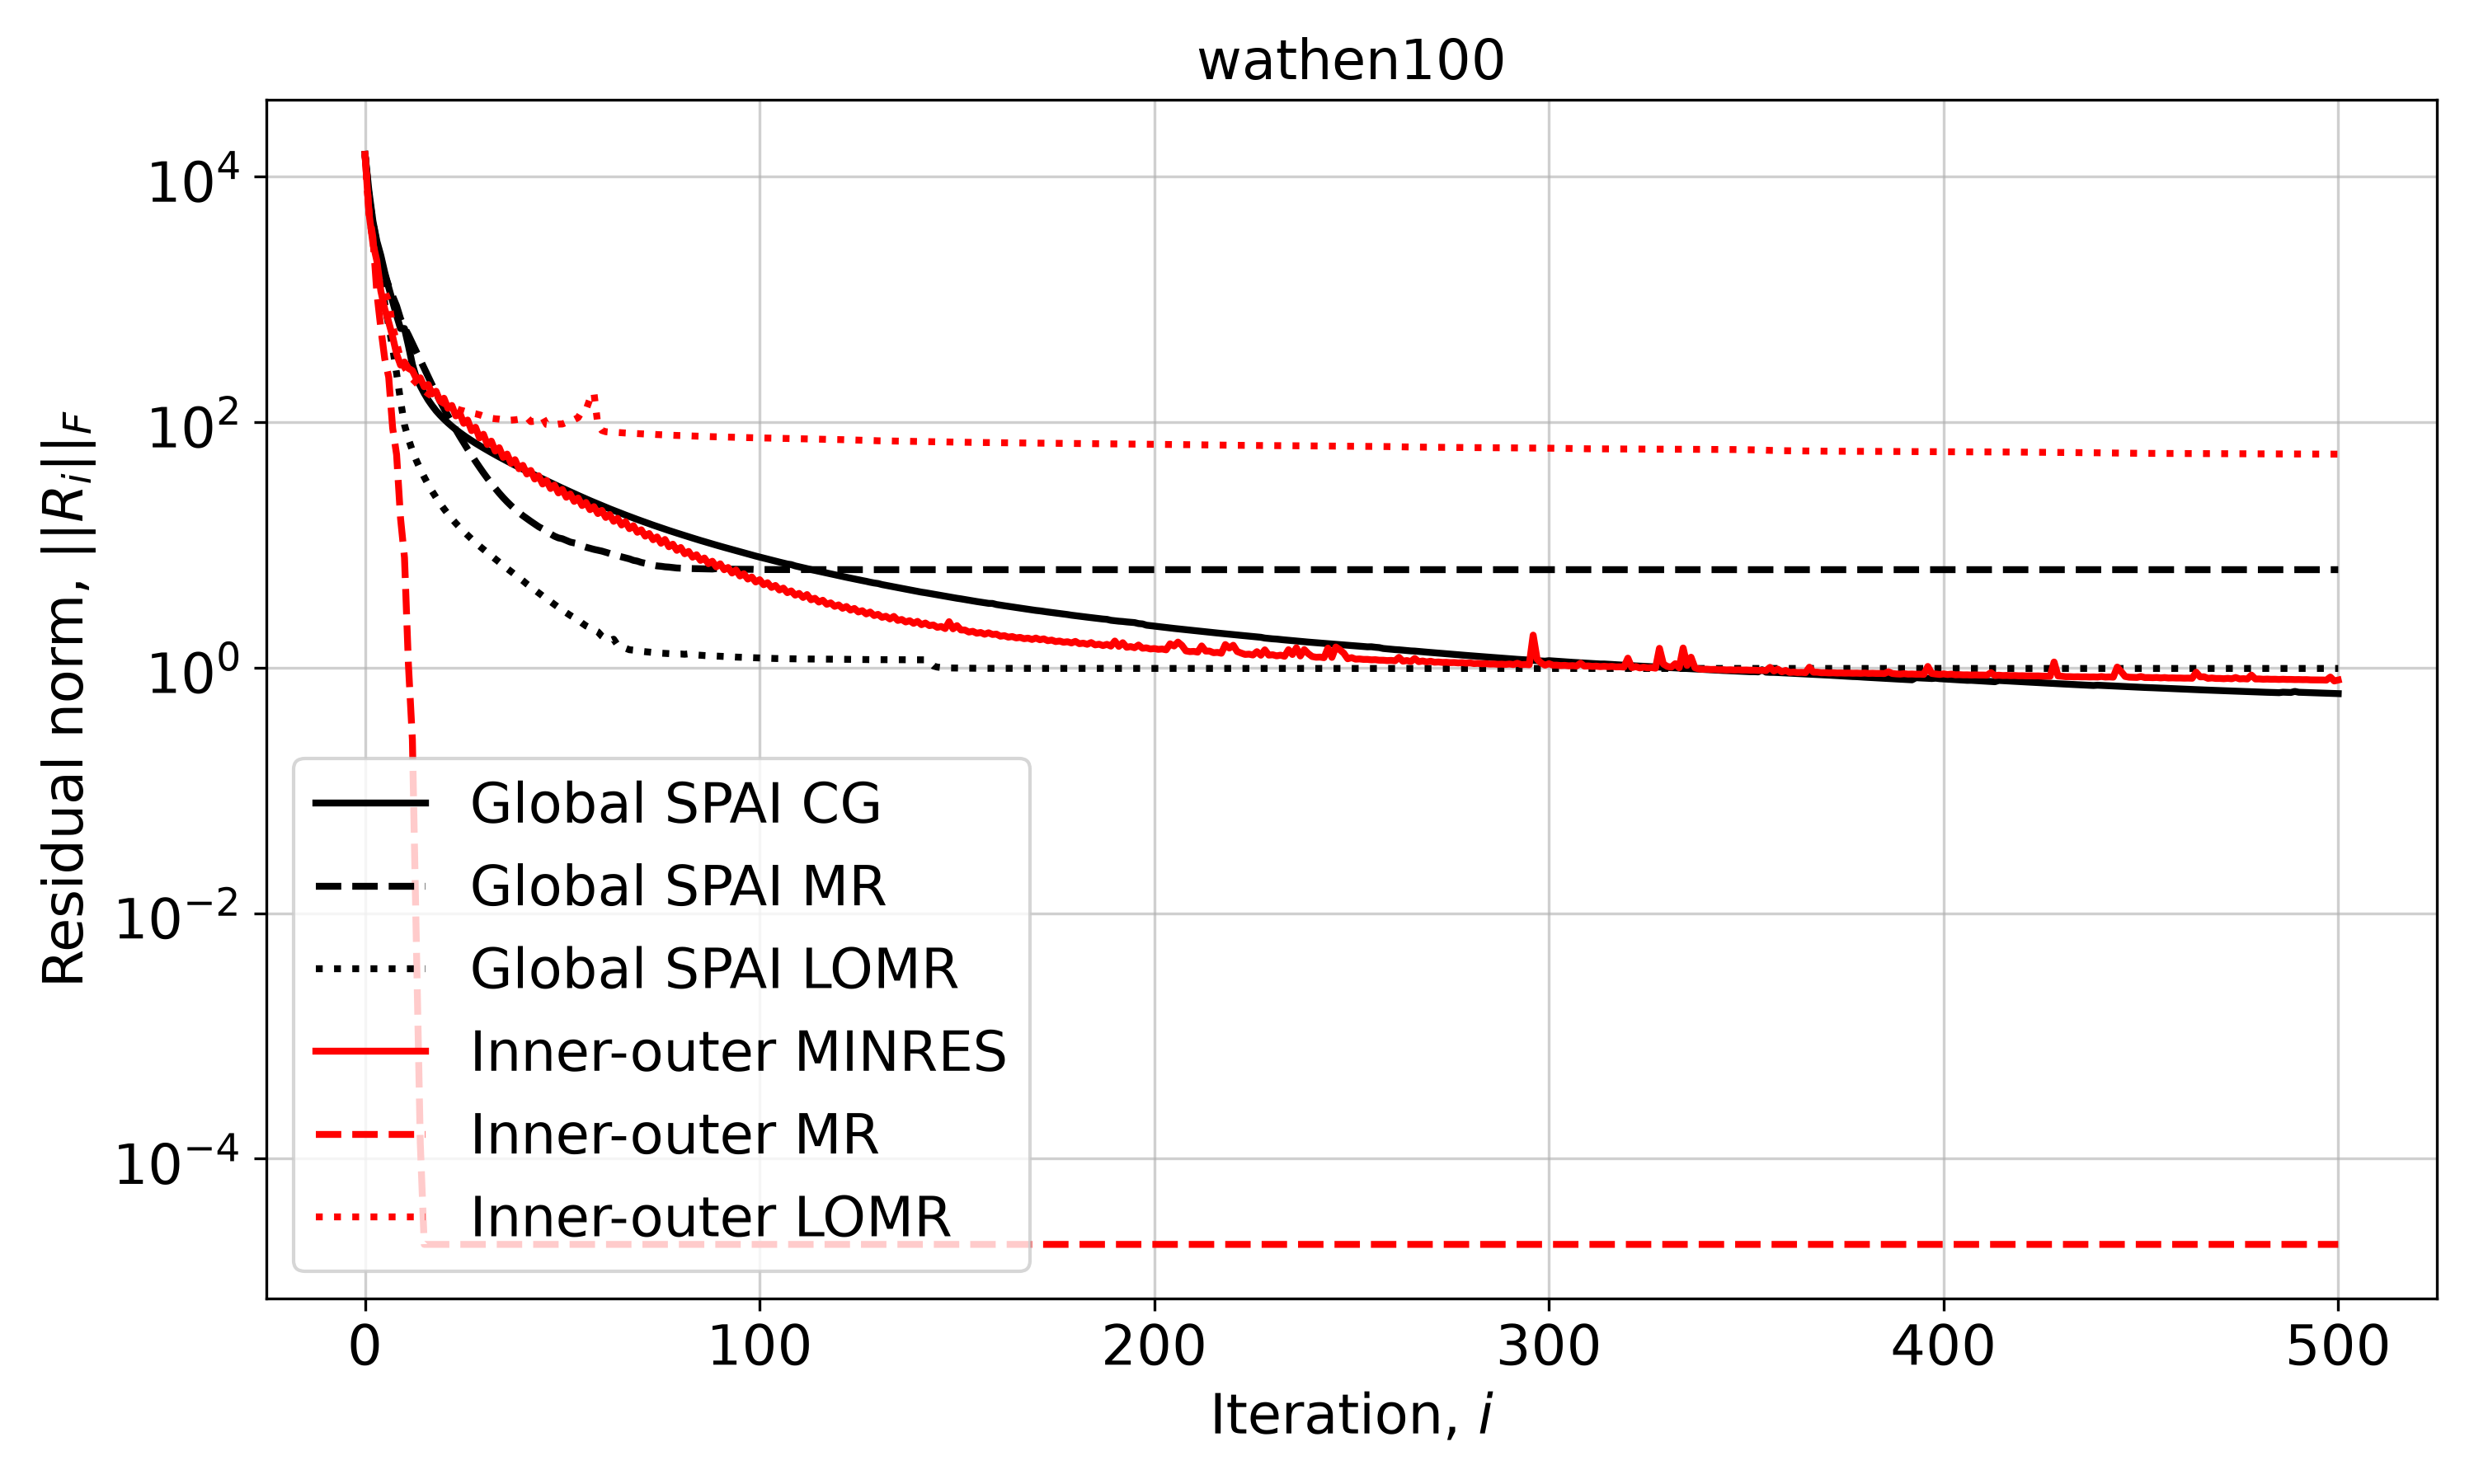

Data behind this chart, as committed beside it:
Iteration, Global SPAI CG, Global SPAI MR, Global SPAI LOMR, Inner-outer MINRES, Inner-outer MR, Inner-outer LOMR
0, 15180, 15180, 15180, 15180, 15180, 15180
1, 7557, 6925, 6970, 5032, 5141, 5141
2, 4341, 4269, 3957, 2863, 3190, 2916
3, 2974, 2817, 2460, 2058, 1123, 1721
4, 2279, 1904, 1484, 1172, 581.9, 1140
5, 1652, 1580, 920, 831.7, 327.4, 1165
6, 1249, 1282, 607, 651.8, 232.4, 960.4
7, 957.2, 1059, 401.6, 495.4, 89.23, 606.8
8, 738.5, 883, 249.1, 358.5, 54.31, 440.3
9, 577.8, 693.8, 149.3, 291, 16.42, 326.4
10, 578.5, 589.4, 94.8, 308.3, 7.871, 279.6
11, 418.6, 511.2, 72.89, 274, 1.052, 249.2
12, 294.6, 437.8, 58.5, 262.5, 0.2594, 224.3
13, 230, 375, 48.71, 225.4, 0.005713, 207.9
14, 197.1, 320.9, 41.34, 229.2, 0.0001342, 191.5
15, 171.5, 274, 35.61, 193.9, 2.0037762754035007e-05, 180.2
16, 151.5, 234.1, 31.04, 202.2, 2.0037643815908637e-05, 170
17, 136.3, 200.5, 27.34, 169.5, 2.0037852282400644e-05, 162.1
18, 123.8, 172.4, 24.32, 178.3, 2.003793176024429e-05, 154.1
19, 114, 148.8, 21.79, 147.8, 2.0037780228370476e-05, 148.2
20, 105.7, 129.1, 19.66, 156.4, 2.0037865673678426e-05, 141.9
21, 98.58, 112.6, 17.85, 129.4, 2.0037799015240386e-05, 138
22, 92.42, 98.57, 16.31, 136.5, 2.0037802803227983e-05, 133.1
23, 87.02, 86.71, 15, 112.3, 2.0037801282280427e-05, 129.4
24, 82.21, 76.53, 13.86, 119.2, 2.0037800832685723e-05, 125.4
25, 77.92, 67.77, 12.86, 97.57, 2.003780088959613e-05, 123.1
26, 74.06, 60.19, 11.97, 103.9, 2.003780080520461e-05, 120.3
27, 70.55, 53.6, 11.15, 85.1, 2.0037800808255437e-05, 118.6
28, 67.29, 47.88, 10.43, 90.74, 2.0037800790859223e-05, 116.8
29, 64.32, 42.92, 9.771, 74.33, 2.003780079944785e-05, 114.7
30, 61.54, 38.6, 9.183, 79.53, 2.0037800814259996e-05, 111.8
31, 58.93, 34.89, 8.639, 65.6, 2.0037800817774857e-05, 109.7
32, 56.49, 31.66, 8.135, 69.97, 2.0037800809654105e-05, 107.3
33, 54.2, 28.82, 7.66, 58.02, 2.0037800808755074e-05, 106.3
34, 52.03, 26.36, 7.223, 61.84, 2.003780081398358e-05, 105.6
35, 49.99, 24.26, 6.802, 51.57, 2.0037800817267498e-05, 104.5
36, 48.07, 22.43, 6.413, 54.86, 2.0037800817267498e-05, 103.1
37, 46.24, 20.86, 6.061, 46.1, 2.0037800817267498e-05, 103.6
38, 44.52, 19.52, 5.721, 49.4, 2.0037800817267498e-05, 104.2
39, 42.87, 18.31, 5.41, 41.65, 2.0037800817267498e-05, 105.4
40, 41.3, 17.27, 5.107, 44.41, 2.0037800817267498e-05, 107.1
41, 39.8, 16.37, 4.796, 37.74, 2.0037800817267498e-05, 109.4
42, 38.37, 15.53, 4.541, 40.34, 2.0037800817267498e-05, 100.9
43, 37, 14.78, 4.292, 34.35, 2.0037800817267498e-05, 101.7
44, 35.71, 14.05, 4.058, 36.5, 2.0037800817267498e-05, 104.7
45, 34.46, 13.51, 3.838, 31.28, 2.0037800817267498e-05, 109.4
46, 33.26, 12.97, 3.652, 33.38, 2.0037800817267498e-05, 95.55
47, 32.11, 12.27, 3.454, 28.76, 2.0037800817267498e-05, 94.55
48, 31, 11.75, 3.267, 30.69, 2.0037800817267498e-05, 95.1
49, 29.94, 11.39, 3.098, 26.47, 2.0037800817267498e-05, 96.24
50, 28.92, 11.21, 2.953, 28.27, 2.0037800817267498e-05, 96.41
51, 27.95, 10.86, 2.798, 24.41, 2.0037800817267498e-05, 99.39
52, 27.01, 10.54, 2.663, 25.94, 2.0037800817267498e-05, 99.97
53, 26.12, 10.36, 2.551, 22.58, 2.0037800817267498e-05, 104.5
54, 25.27, 10.21, 2.445, 24.06, 2.0037800817267498e-05, 108.7
55, 24.45, 9.799, 2.305, 20.89, 2.0037800817267498e-05, 123.1
56, 23.67, 9.566, 2.187, 22.14, 2.0037800817267498e-05, 125.9
57, 22.91, 9.379, 2.107, 19.34, 2.0037800817267498e-05, 154.6
58, 22.21, 9.185, 2.03, 20.47, 2.0037800817267498e-05, 173.8
59, 21.51, 9.034, 1.957, 17.98, 2.0037800817267498e-05, 95.09
... 441 more rows
